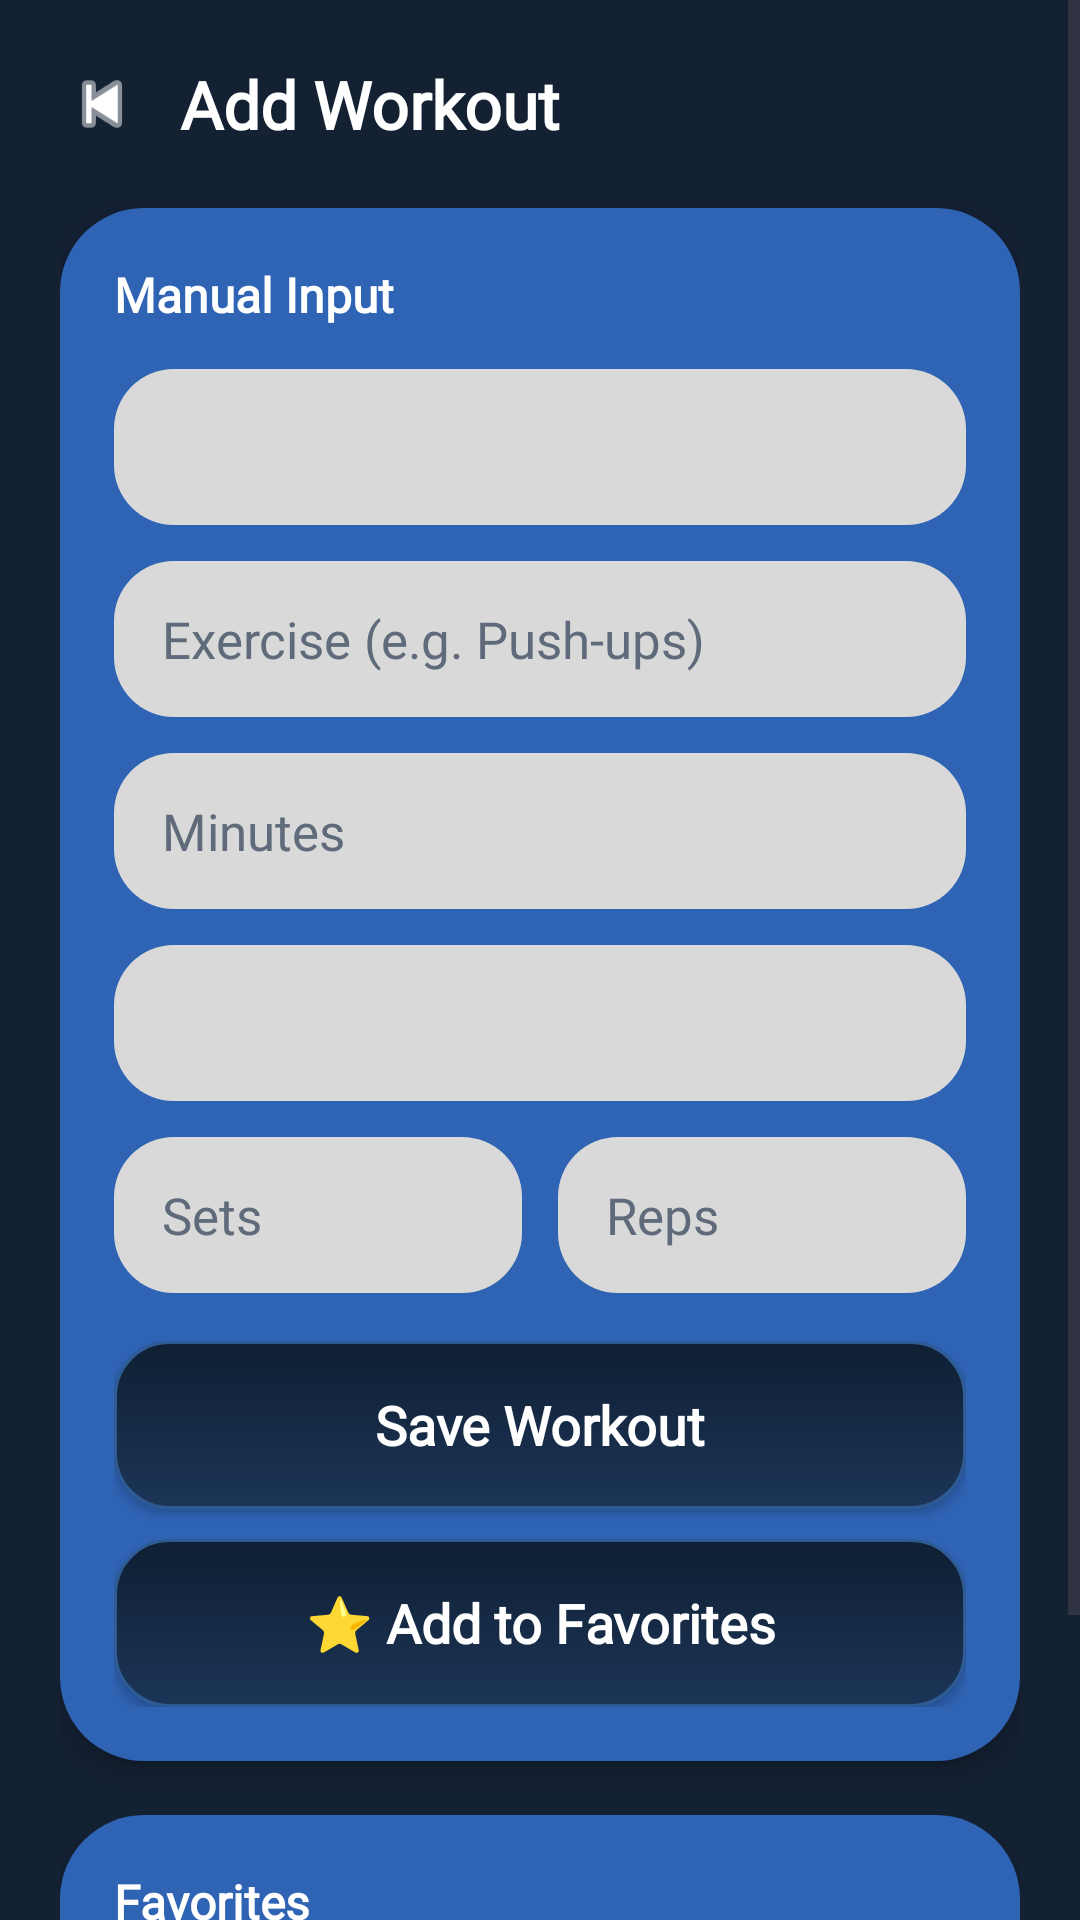

Android layout source for this screen:
<!-- AndroidManifest.xml: application theme Theme.Material3.DayNight.NoActionBar -->
<!-- res/layout/activity_add_workout.xml -->
<ScrollView
    xmlns:android="http://schemas.android.com/apk/res/android"
    xmlns:app="http://schemas.android.com/apk/res-auto"
    android:layout_width="match_parent"
    android:layout_height="match_parent"
    android:background="#142133">

    <LinearLayout
        android:orientation="vertical"
        android:padding="20dp"
        android:layout_width="match_parent"
        android:layout_height="wrap_content">

        
        <LinearLayout
            android:orientation="horizontal"
            android:gravity="center_vertical"
            android:layout_marginBottom="20dp"
            android:layout_width="match_parent"
            android:layout_height="wrap_content">

            <ImageView
                android:id="@+id/btnBack"
                android:layout_width="28dp"
                android:layout_height="28dp"
                android:layout_marginEnd="12dp"
                android:src="@android:drawable/ic_media_previous"
                android:contentDescription="Back Button"
                app:tint="#FFFFFF" />

            <TextView
                android:layout_width="wrap_content"
                android:layout_height="wrap_content"
                android:text="Add Workout"
                android:textSize="22sp"
                android:textStyle="bold"
                android:textColor="#FFFFFF"
                android:fontFamily="@font/iceland_regular" />
        </LinearLayout>

        
        <LinearLayout
            android:orientation="vertical"
            android:background="@drawable/bg_signup_card"
            android:padding="18dp"
            android:layout_marginBottom="18dp"
            android:elevation="4dp"
            android:layout_width="match_parent"
            android:layout_height="wrap_content">

            <TextView
                android:layout_width="wrap_content"
                android:layout_height="wrap_content"
                android:text="Manual Input"
                android:textColor="#FFFFFF"
                android:textSize="16sp"
                android:textStyle="bold"
                android:fontFamily="@font/iceland_regular"
                android:layout_marginBottom="14dp" />

            <Spinner
                android:id="@+id/spinnerType"
                android:layout_width="match_parent"
                android:layout_height="52dp"
                android:background="@drawable/input_bg"
                android:paddingStart="12dp"
                android:paddingEnd="12dp"
                android:popupBackground="@drawable/bg_spinner_popup"
                android:spinnerMode="dropdown" />

            <EditText
                android:id="@+id/etExercise"
                android:layout_width="match_parent"
                android:layout_height="52dp"
                android:layout_marginTop="12dp"
                android:background="@drawable/input_bg"
                android:paddingStart="16dp"
                android:paddingEnd="16dp"
                android:gravity="center_vertical"
                android:hint="Exercise (e.g. Push-ups)"
                android:textColor="#1A1A1A"
                android:textColorHint="#5F6B7A"
                android:textSize="17sp"
                android:fontFamily="@font/iceland_regular" />

            <EditText
                android:id="@+id/etMinutes"
                android:layout_width="match_parent"
                android:layout_height="52dp"
                android:layout_marginTop="12dp"
                android:background="@drawable/input_bg"
                android:paddingStart="16dp"
                android:paddingEnd="16dp"
                android:gravity="center_vertical"
                android:hint="Minutes"
                android:inputType="number"
                android:textColor="#1A1A1A"
                android:textColorHint="#5F6B7A"
                android:textSize="17sp"
                android:fontFamily="@font/iceland_regular" />

            <Spinner
                android:id="@+id/spinnerIntensity"
                android:layout_width="match_parent"
                android:layout_height="52dp"
                android:layout_marginTop="12dp"
                android:background="@drawable/input_bg"
                android:paddingStart="12dp"
                android:paddingEnd="12dp"
                android:popupBackground="@drawable/bg_spinner_popup"
                android:spinnerMode="dropdown" />

            <LinearLayout
                android:orientation="horizontal"
                android:layout_marginTop="12dp"
                android:layout_width="match_parent"
                android:layout_height="wrap_content">

                <EditText
                    android:id="@+id/etSets"
                    android:layout_width="0dp"
                    android:layout_height="52dp"
                    android:layout_weight="1"
                    android:layout_marginEnd="6dp"
                    android:background="@drawable/input_bg"
                    android:paddingStart="16dp"
                    android:paddingEnd="16dp"
                    android:gravity="center_vertical"
                    android:hint="Sets"
                    android:inputType="number"
                    android:textColor="#1A1A1A"
                    android:textColorHint="#5F6B7A"
                    android:textSize="17sp"
                    android:fontFamily="@font/iceland_regular" />

                <EditText
                    android:id="@+id/etReps"
                    android:layout_width="0dp"
                    android:layout_height="52dp"
                    android:layout_weight="1"
                    android:layout_marginStart="6dp"
                    android:background="@drawable/input_bg"
                    android:paddingStart="16dp"
                    android:paddingEnd="16dp"
                    android:gravity="center_vertical"
                    android:hint="Reps"
                    android:inputType="number"
                    android:textColor="#1A1A1A"
                    android:textColorHint="#5F6B7A"
                    android:textSize="17sp"
                    android:fontFamily="@font/iceland_regular" />
            </LinearLayout>

            <androidx.appcompat.widget.AppCompatButton
                android:id="@+id/btnSaveWorkout"
                android:layout_width="match_parent"
                android:layout_height="56dp"
                android:layout_marginTop="16dp"
                android:background="@drawable/bg_signup_button"
                android:text="Save Workout"
                android:textAllCaps="false"
                android:textColor="#FFFFFF"
                android:textSize="18sp"
                android:textStyle="bold"
                android:fontFamily="@font/iceland_regular" />

            <androidx.appcompat.widget.AppCompatButton
                android:id="@+id/btnAddFavorite"
                android:layout_width="match_parent"
                android:layout_height="56dp"
                android:layout_marginTop="10dp"
                android:background="@drawable/bg_signup_button"
                android:text="⭐ Add to Favorites"
                android:textAllCaps="false"
                android:textColor="#FFFFFF"
                android:textSize="18sp"
                android:textStyle="bold"
                android:fontFamily="@font/iceland_regular" />
        </LinearLayout>

        
        <LinearLayout
            android:orientation="vertical"
            android:background="@drawable/bg_signup_card"
            android:padding="18dp"
            android:elevation="4dp"
            android:layout_width="match_parent"
            android:layout_height="wrap_content">

            <TextView
                android:layout_width="wrap_content"
                android:layout_height="wrap_content"
                android:text="Favorites"
                android:textColor="#FFFFFF"
                android:textSize="16sp"
                android:textStyle="bold"
                android:fontFamily="@font/iceland_regular"
                android:layout_marginBottom="14dp" />

            <Spinner
                android:id="@+id/spinnerFilter"
                android:layout_width="match_parent"
                android:layout_height="52dp"
                android:layout_marginBottom="12dp"
                android:background="@drawable/input_bg"
                android:paddingStart="12dp"
                android:paddingEnd="12dp"
                android:popupBackground="@drawable/bg_spinner_popup"
                android:spinnerMode="dropdown" />

            <LinearLayout
                android:id="@+id/favoritesContainer"
                android:orientation="vertical"
                android:layout_width="match_parent"
                android:layout_height="wrap_content" />
        </LinearLayout>

    </LinearLayout>
</ScrollView>
<!-- resources referenced by this layout -->
<resources>
  <!-- drawable bg_signup_button (drawable) -->
  <?xml version="1.0" encoding="utf-8"?>
  <shape xmlns:android="http://schemas.android.com/apk/res/android">
  
      <gradient
          android:startColor="#0F1F33"
          android:endColor="#1C3557"
          android:angle="270" />
  
      <corners android:radius="18dp" />
  
      <stroke
          android:width="1dp"
          android:color="#2E5B94" />
  
      <padding
          android:left="12dp"
          android:top="12dp"
          android:right="12dp"
          android:bottom="12dp" />
  </shape>
  <!-- drawable bg_signup_card (drawable) -->
  <?xml version="1.0" encoding="utf-8"?>
  <shape xmlns:android="http://schemas.android.com/apk/res/android">
  
      <solid android:color="#2F63B4"/>
  
      <corners android:radius="28dp"/>
  
      <padding
          android:left="4dp"
          android:right="4dp"
          android:top="4dp"
          android:bottom="4dp"/>
  
  </shape>
  <!-- drawable bg_spinner_popup (drawable) -->
  <?xml version="1.0" encoding="utf-8"?>
  <shape xmlns:android="http://schemas.android.com/apk/res/android">
  
      <solid android:color="#1E2A38"/>
  
      <corners android:radius="12dp"/>
  
      <stroke
          android:width="1dp"
          android:color="#2E5B94"/>
  </shape>
  <!-- drawable input_bg (drawable) -->
  <shape xmlns:android="http://schemas.android.com/apk/res/android">
      <solid android:color="#D9D9D9"/>
      <corners android:radius="20dp"/>
  </shape>
</resources>
